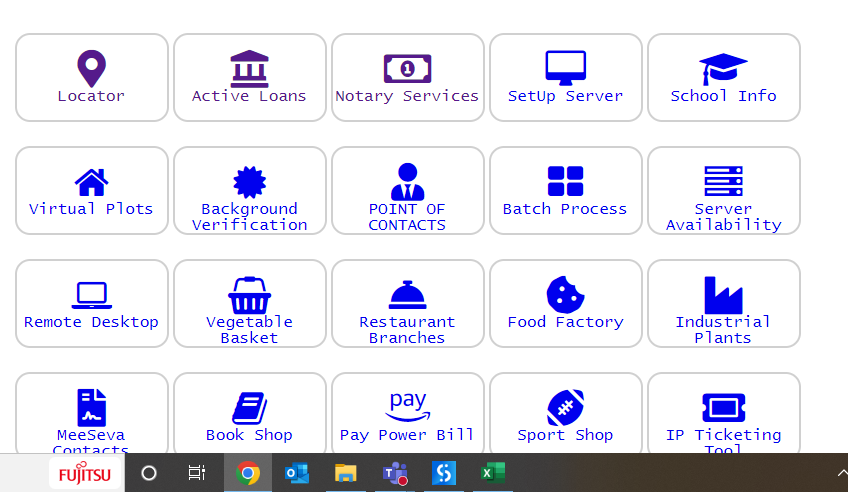
Task: Download Input Excel from BotsDNA - Notary services

Workflow: InitAllApplications

Step 1: find 'Active Loans' in window 'botsDNA*' (chrome.exe)

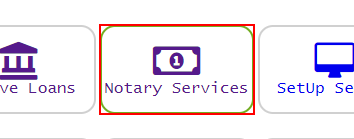
Step 2 [then]: click on the paragraph 'Notary Services'

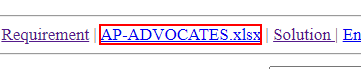
Step 3: click on the link 'AP-ADVOCATES.xlsx'

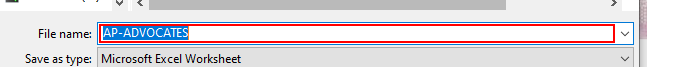
Step 4: type "[out_Input_FilePath+ "[k(enter)]"]" into 'Input File Path' in window 'Save As' (chrome.exe)